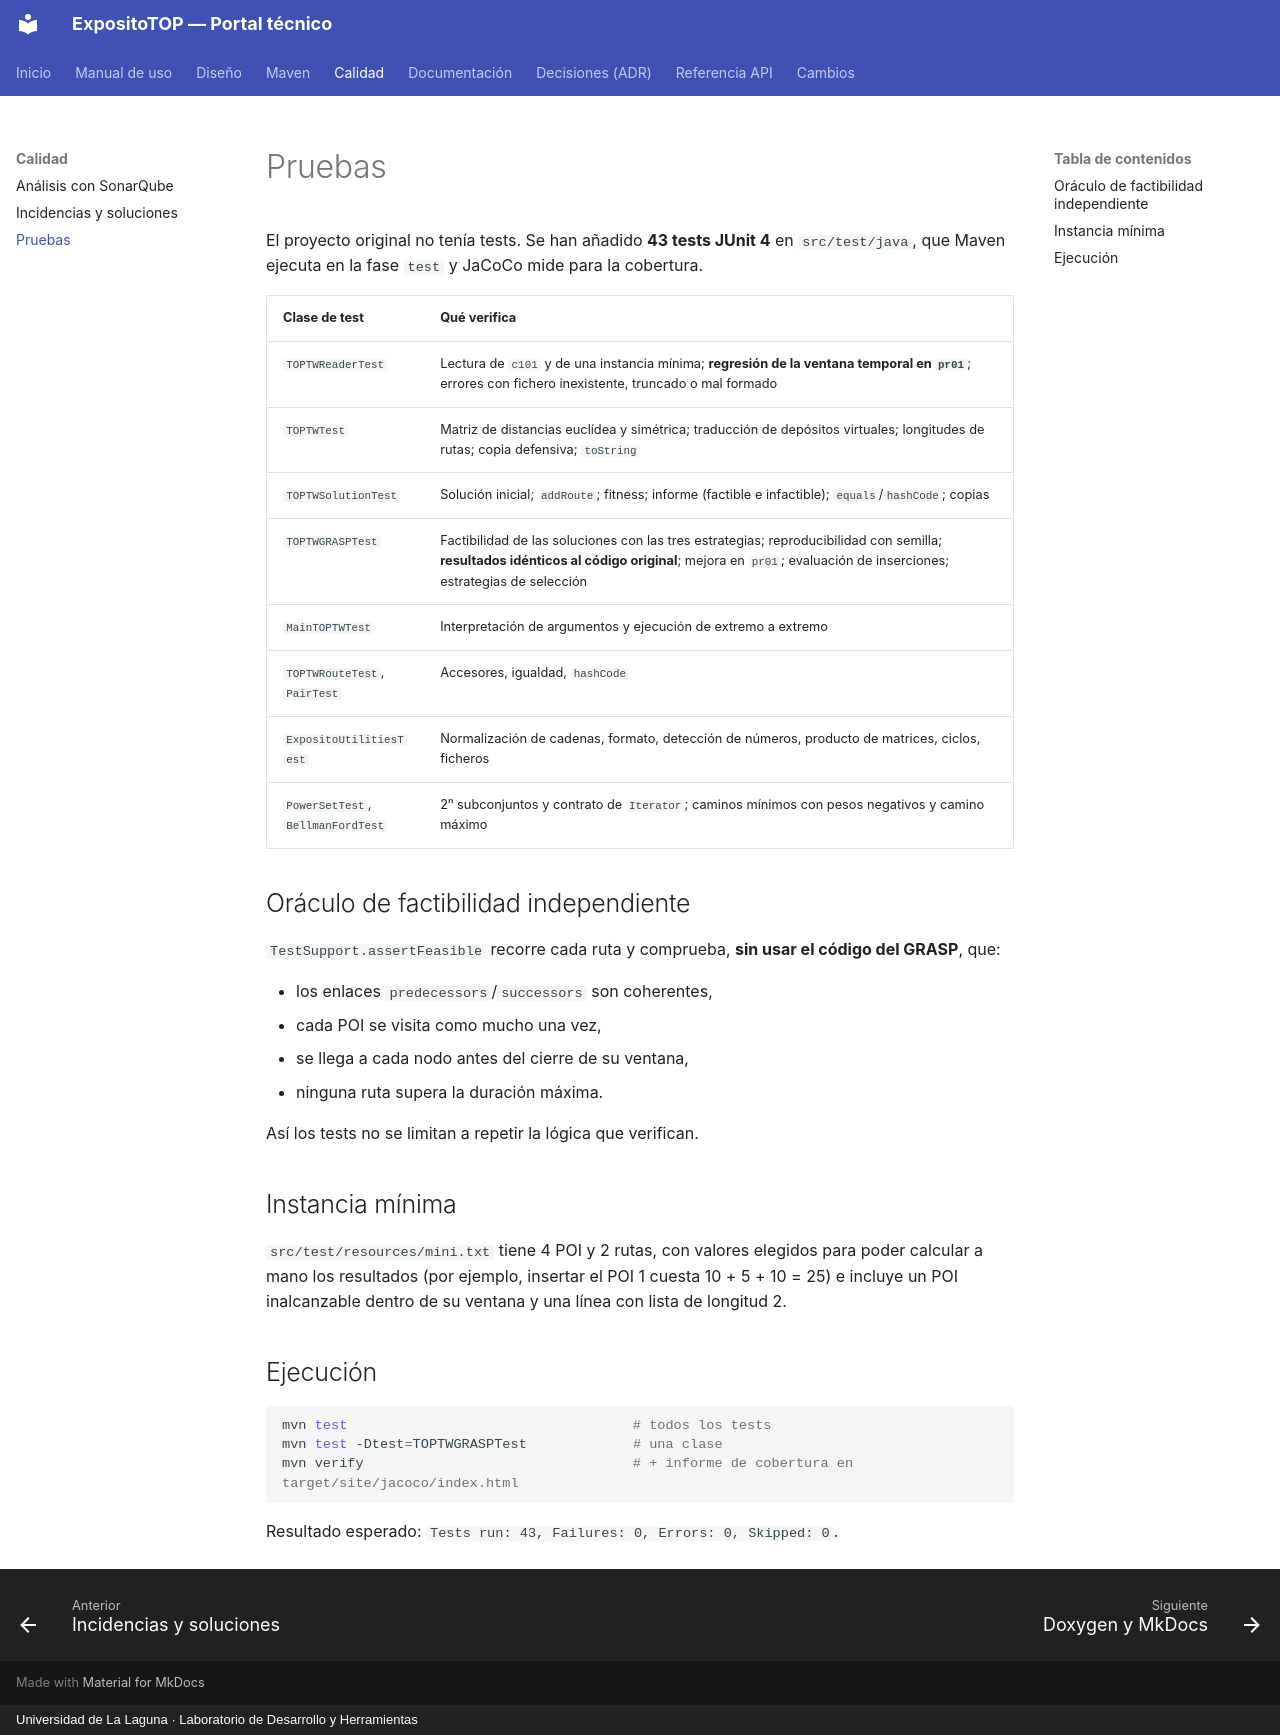

repository: Andreaavr/ExpositoTOP · page: calidad/pruebas/index.html · generator: mkdocs · copyright: Universidad de La Laguna · Laboratorio de Desarrollo y Herramientas

# Pruebas

El proyecto original no tenía tests. Se han añadido **43 tests JUnit 4** en `src/test/java`,
que Maven ejecuta en la fase `test` y JaCoCo mide para la cobertura.

| Clase de test | Qué verifica |
|---|---|
| `TOPTWReaderTest` | Lectura de `c101` y de una instancia mínima; **regresión de la ventana temporal en `pr01`**; errores con fichero inexistente, truncado o mal formado |
| `TOPTWTest` | Matriz de distancias euclídea y simétrica; traducción de depósitos virtuales; longitudes de rutas; copia defensiva; `toString` |
| `TOPTWSolutionTest` | Solución inicial; `addRoute`; fitness; informe (factible e infactible); `equals`/`hashCode`; copias |
| `TOPTWGRASPTest` | Factibilidad de las soluciones con las tres estrategias; reproducibilidad con semilla; **resultados idénticos al código original**; mejora en `pr01`; evaluación de inserciones; estrategias de selección |
| `MainTOPTWTest` | Interpretación de argumentos y ejecución de extremo a extremo |
| `TOPTWRouteTest`, `PairTest` | Accesores, igualdad, `hashCode` |
| `ExpositoUtilitiesTest` | Normalización de cadenas, formato, detección de números, producto de matrices, ciclos, ficheros |
| `PowerSetTest`, `BellmanFordTest` | 2ⁿ subconjuntos y contrato de `Iterator`; caminos mínimos con pesos negativos y camino máximo |

## Oráculo de factibilidad independiente

`TestSupport.assertFeasible` recorre cada ruta y comprueba, **sin usar el código del GRASP**,
que:

- los enlaces `predecessors`/`successors` son coherentes,
- cada POI se visita como mucho una vez,
- se llega a cada nodo antes del cierre de su ventana,
- ninguna ruta supera la duración máxima.

Así los tests no se limitan a repetir la lógica que verifican.

## Instancia mínima

`src/test/resources/mini.txt` tiene 4 POI y 2 rutas, con valores elegidos para poder calcular
a mano los resultados (por ejemplo, insertar el POI 1 cuesta 10 + 5 + 10 = 25) e incluye un POI
inalcanzable dentro de su ventana y una línea con lista de longitud 2.

## Ejecución

```bash
mvn test                                   # todos los tests
mvn test -Dtest=TOPTWGRASPTest             # una clase
mvn verify                                 # + informe de cobertura en target/site/jacoco/index.html
```

Resultado esperado: `Tests run: 43, Failures: 0, Errors: 0, Skipped: 0`.
